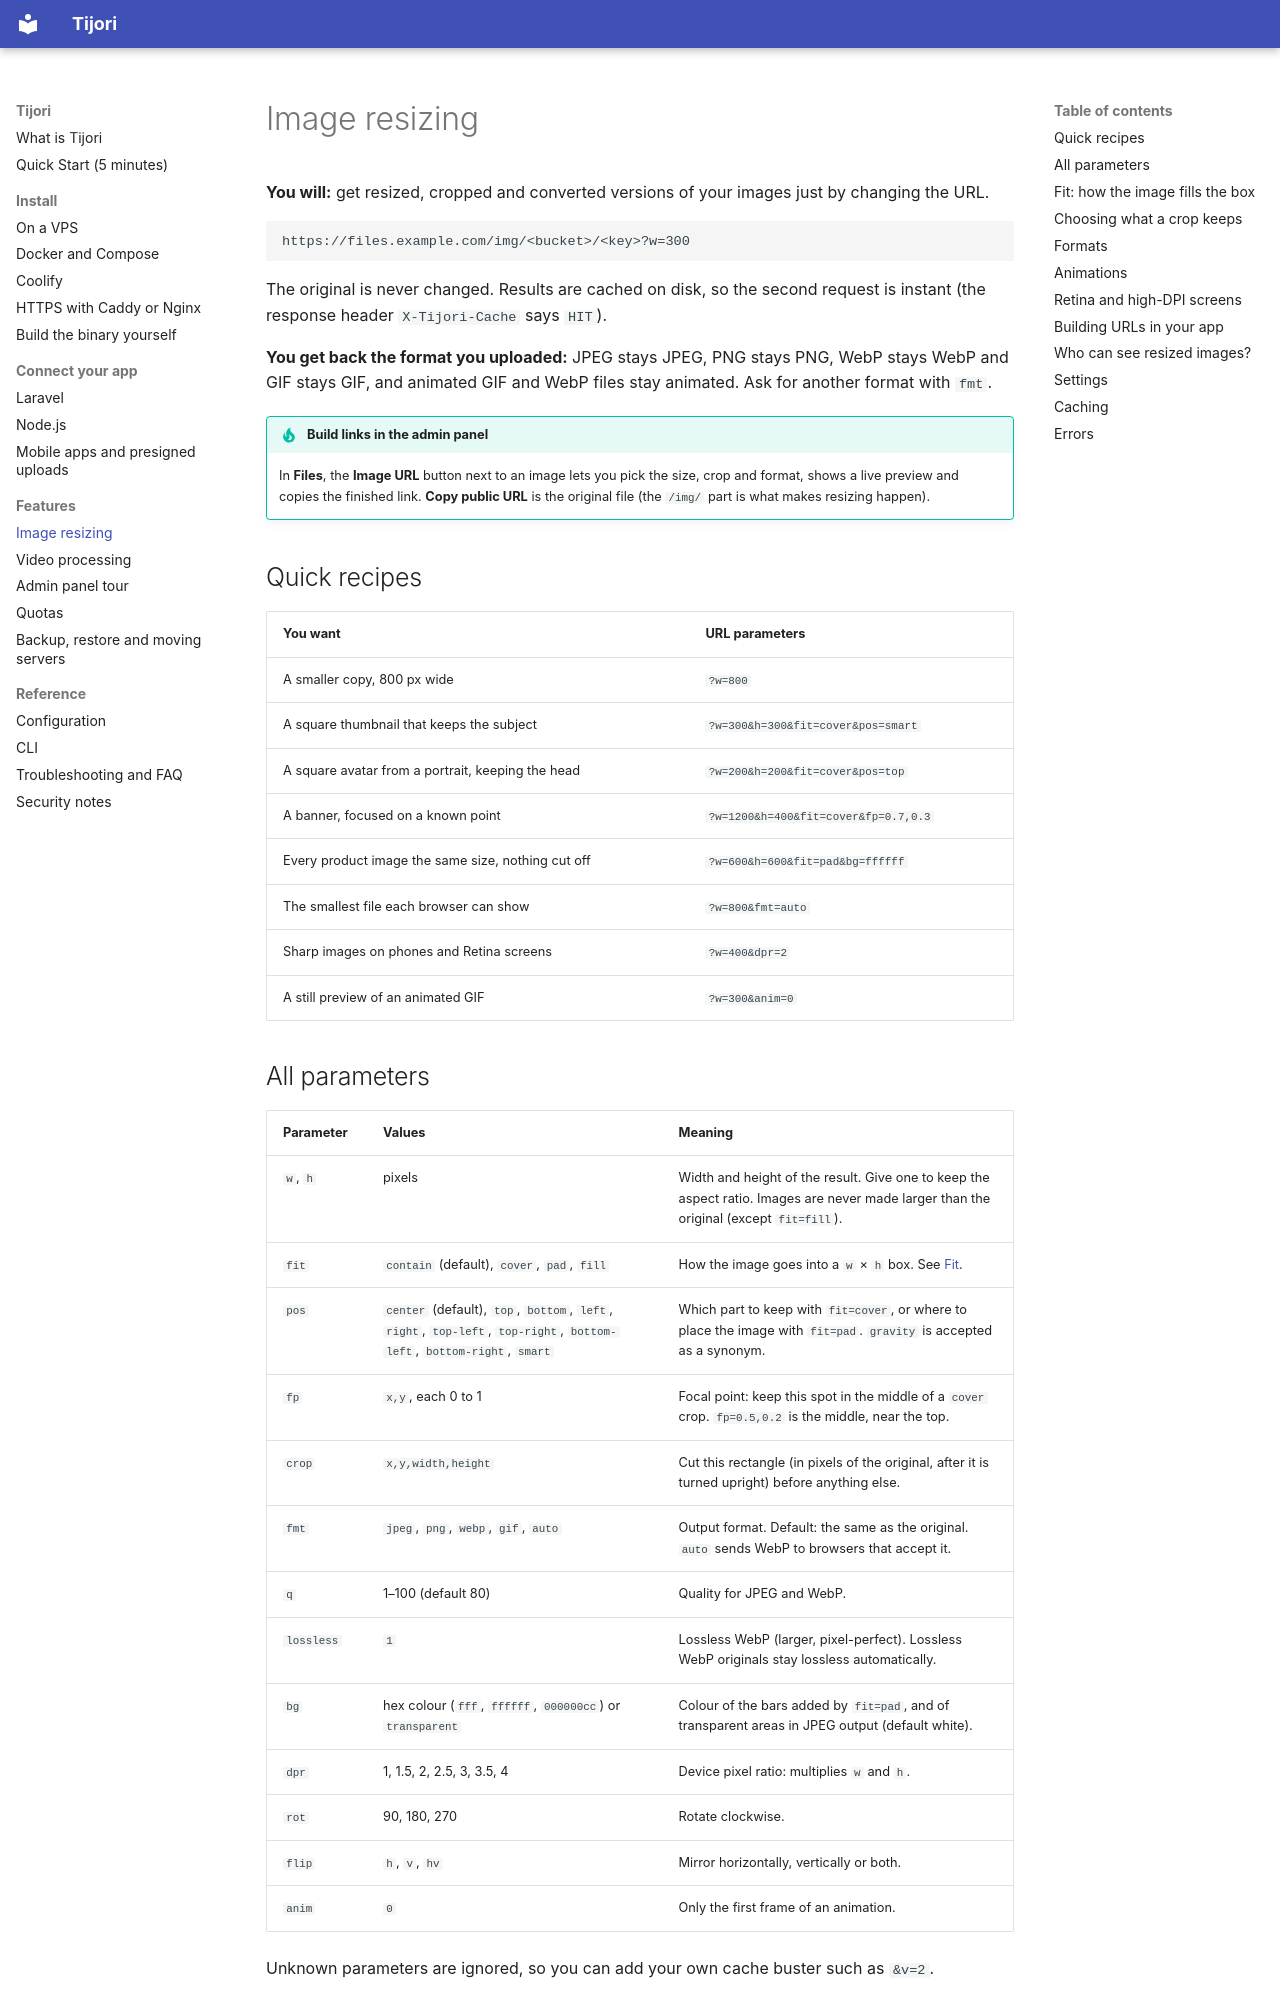

repository: getsettalk/Tijori · page: images/index.html · generator: mkdocs

# Image resizing

**You will:** get resized, cropped and converted versions of your images just by changing the URL.

```text
https://files.example.com/img/<bucket>/<key>?w=300
```

The original is never changed. Results are cached on disk, so the second request is instant (the
response header `X-Tijori-Cache` says `HIT`).

**You get back the format you uploaded:** JPEG stays JPEG, PNG stays PNG, WebP stays WebP and GIF
stays GIF, and animated GIF and WebP files stay animated. Ask for another format with `fmt`.

!!! tip "Build links in the admin panel"
    In **Files**, the **Image URL** button next to an image lets you pick the size, crop and format,
    shows a live preview and copies the finished link. **Copy public URL** is the original file
    (the `/img/` part is what makes resizing happen).

## Quick recipes

| You want | URL parameters |
| --- | --- |
| A smaller copy, 800 px wide | `?w=800` |
| A square thumbnail that keeps the subject | `?w=300&h=300&fit=cover&pos=smart` |
| A square avatar from a portrait, keeping the head | `?w=200&h=200&fit=cover&pos=top` |
| A banner, focused on a known point | `?w=1200&h=400&fit=cover&fp=0.7,0.3` |
| Every product image the same size, nothing cut off | `?w=600&h=600&fit=pad&bg=ffffff` |
| The smallest file each browser can show | `?w=800&fmt=auto` |
| Sharp images on phones and Retina screens | `?w=400&dpr=2` |
| A still preview of an animated GIF | `?w=300&anim=0` |
